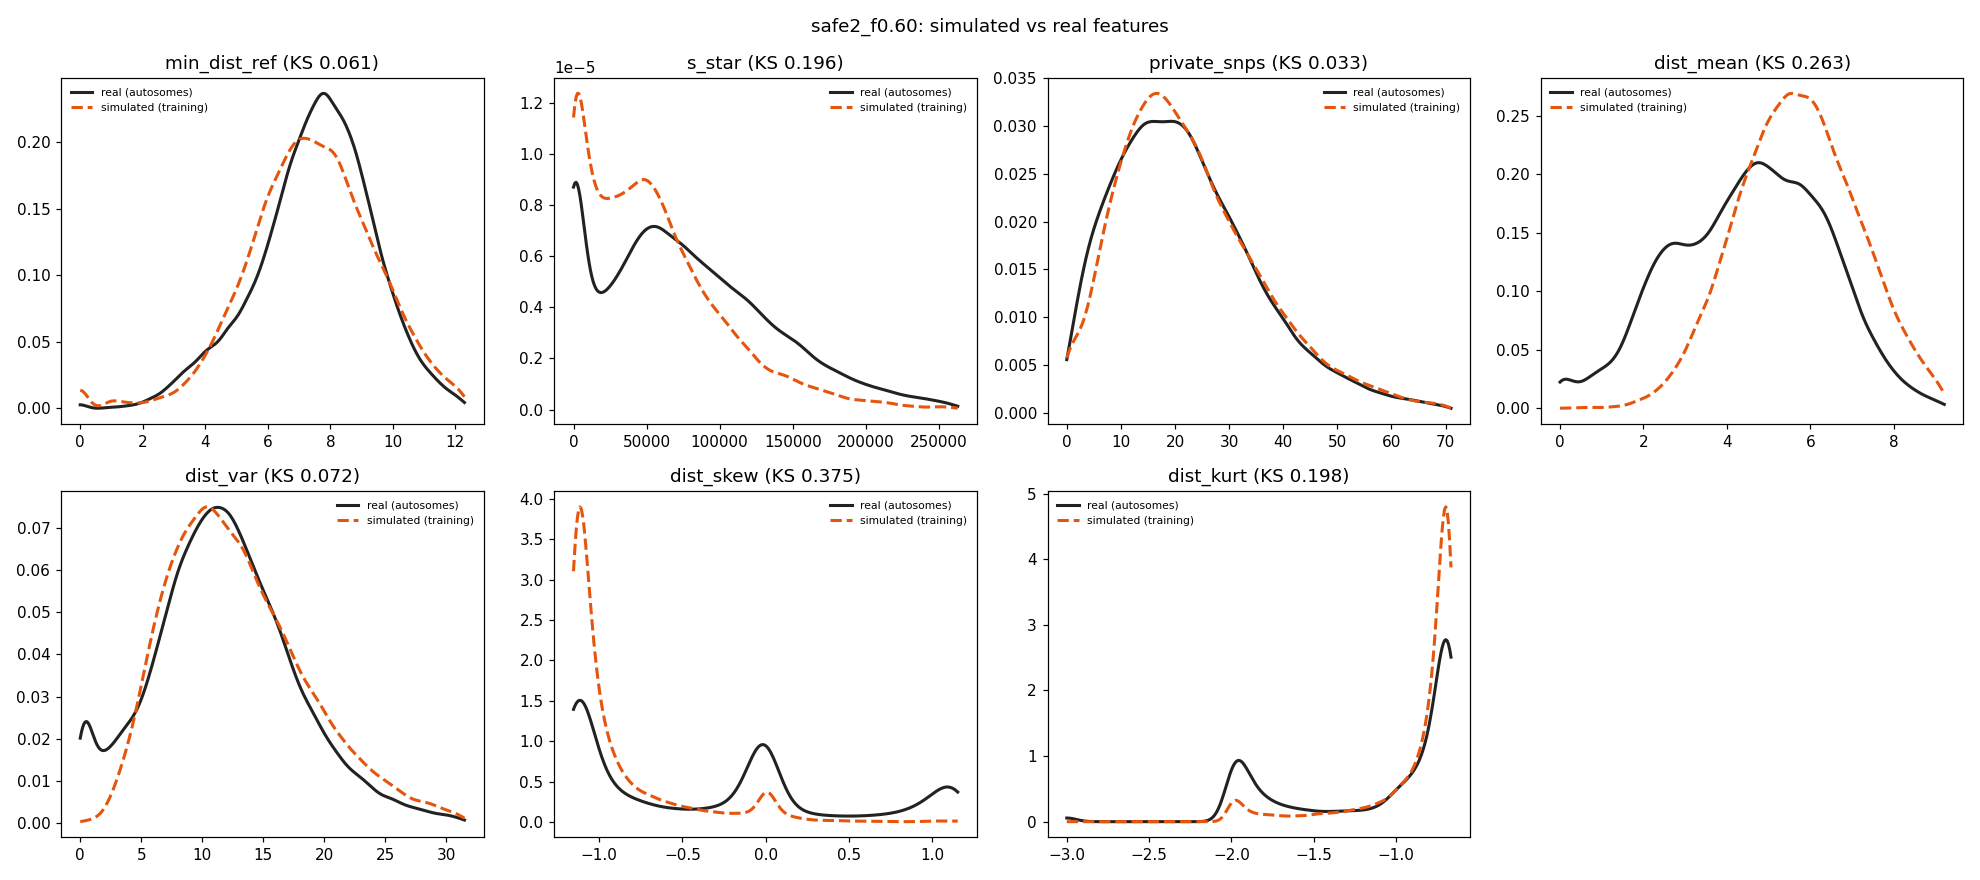

Source data for this figure (header and first rows):
feature	sim_median	real_median	sim_q05	real_q05	sim_q95	real_q95	sim_mean	real_mean	ks
min_dist_ref	7.416	7.681	4.123	4.123	10.86	10.49	7.44	7.571	0.06057
s_star	46722	70289	0	0	148549	198418	55152	80898	0.1961
private_snps	21	21	5	4	51	50	23.5	23.22	0.03254
dist_mean	5.714	4.664	3.37	1.5	8.284	7.443	5.758	4.587	0.263
dist_var	12.19	11.63	5.109	1.841	24.51	22.64	13.17	12.14	0.07198
dist_skew	-1.059	-0.4518	-1.151	-1.154	0.005645	1.111	-0.8906	-0.3503	0.3753
dist_kurt	-0.7395	-0.8226	-1.818	-1.997	-0.6695	-0.6667	-0.8808	-1.109	0.1985
